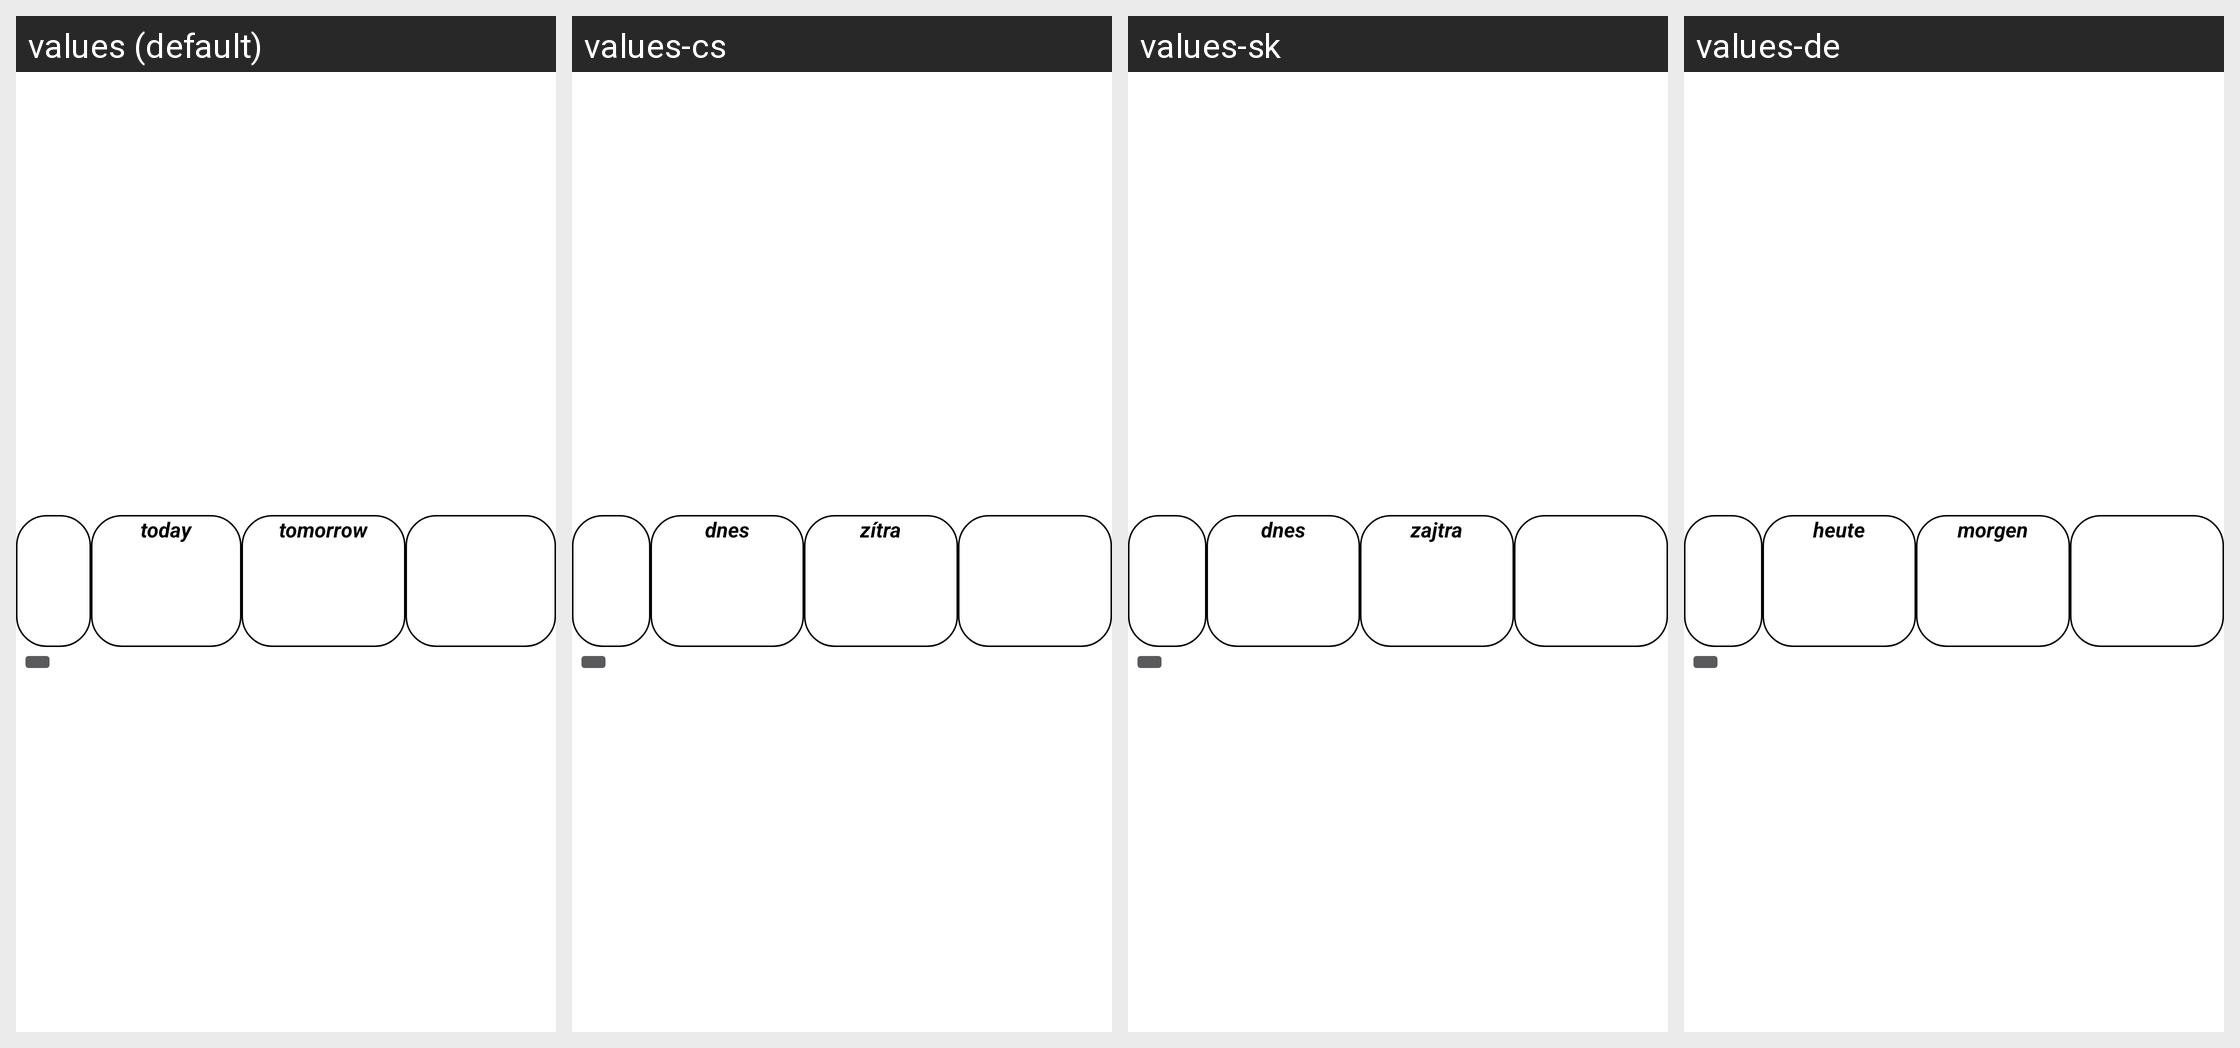

Translations of the strings shown on this Android screen, per locale in the grid:
Android screen res/layout/notification_extended_layout_day.xml rendered under 4 locales, left to right: values (default), values-cs, values-sk, values-de. Device: Nexus 5 (rendered at 1080×1920; each locale shown at half size, 540×960, under a caption strip naming it); theme Theme.Weather20.
Strings drawn on this screen, with the default value and each locale's value (text and hints the layout hard-codes, and strings that could not be matched under every locale, appear in the picture but are not listed):

today
  values: today
  values-cs: dnes
  values-sk: dnes
  values-de: heute

tomorrow
  values: tomorrow
  values-cs: zítra
  values-sk: zajtra
  values-de: morgen
